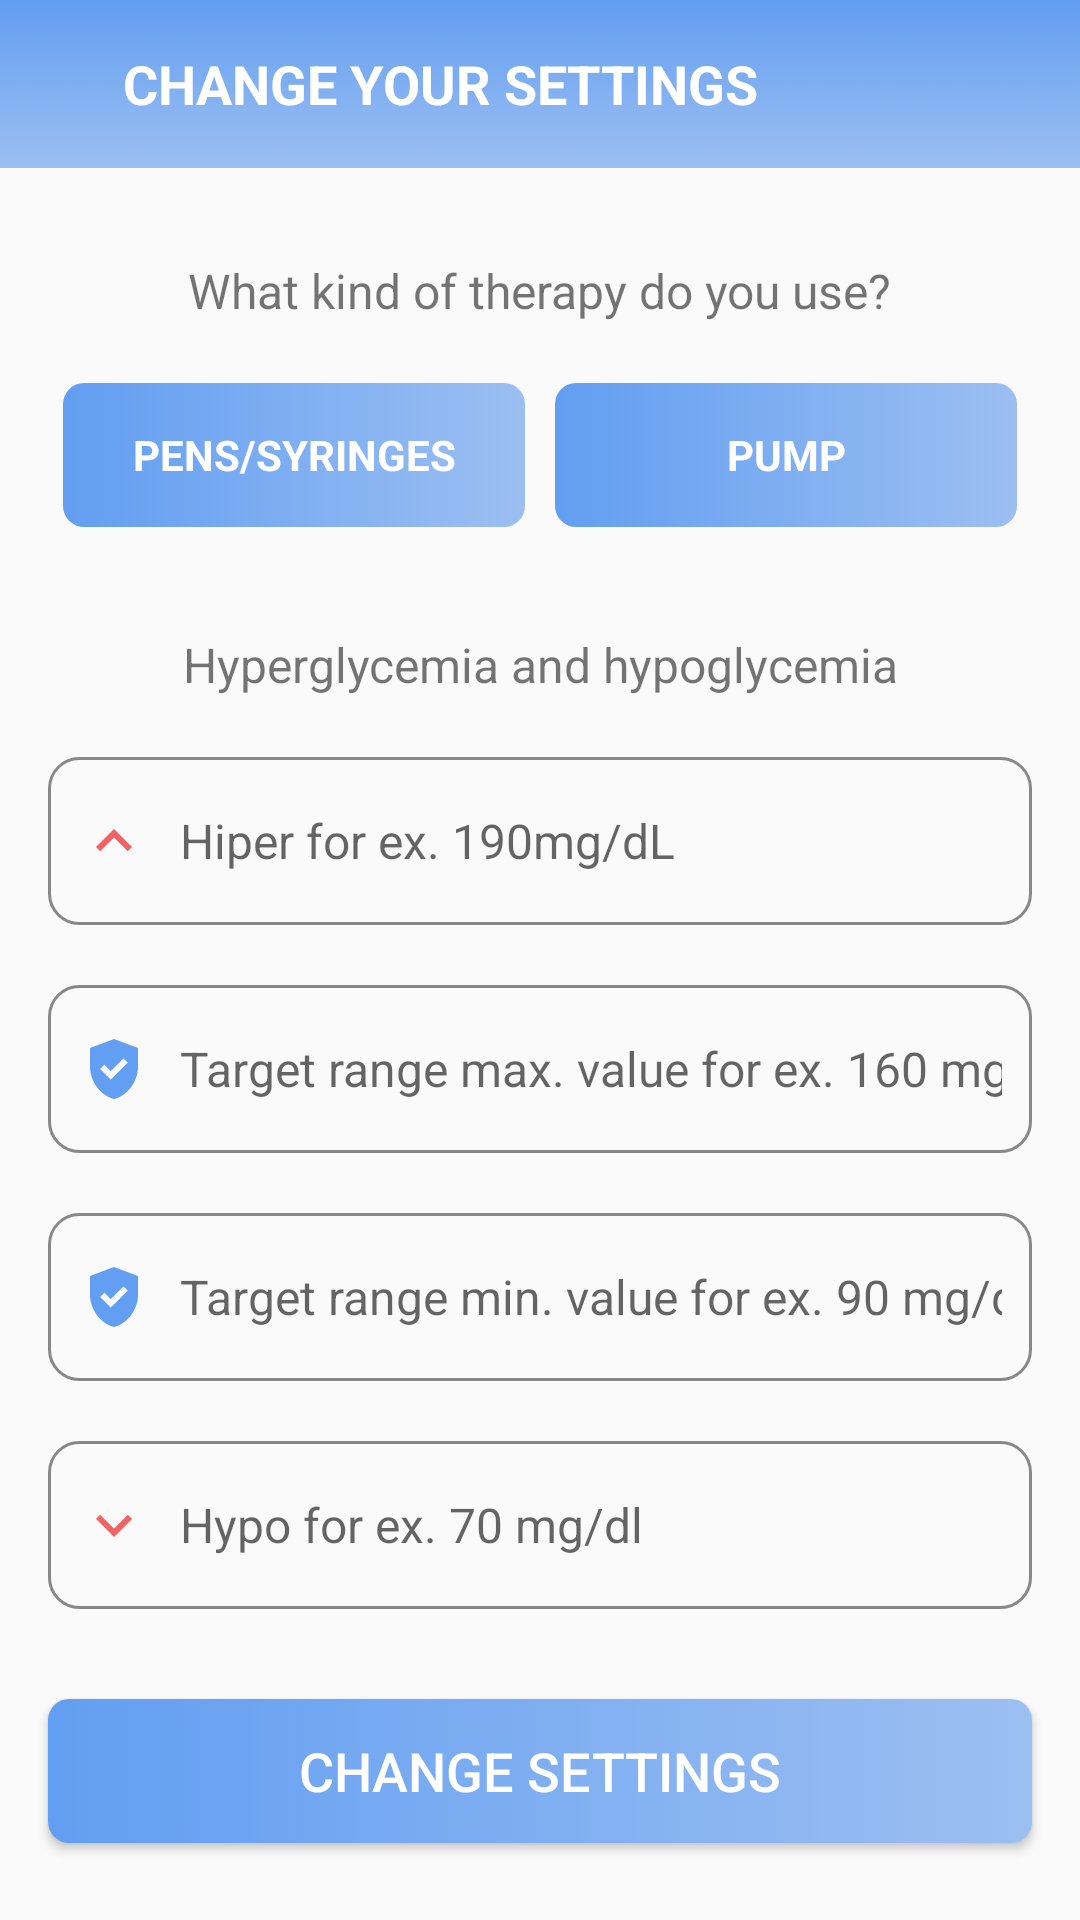

Produce the Android XML layout that renders to this screen, including the resource entries it uses.
<!-- AndroidManifest.xml: application theme Theme.Diabye -->
<!-- res/layout/fragment_change_settings.xml -->
<?xml version="1.0" encoding="utf-8"?>
<androidx.constraintlayout.widget.ConstraintLayout xmlns:android="http://schemas.android.com/apk/res/android"
    xmlns:app="http://schemas.android.com/apk/res-auto"
    xmlns:tools="http://schemas.android.com/tools"
    android:layout_width="match_parent"
    android:layout_height="match_parent"
    tools:context=".fragments.ChangeSettingsFragment">

    <androidx.appcompat.widget.Toolbar
        android:id="@+id/changeSettingsToolbar"
        android:layout_width="match_parent"
        android:layout_height="?attr/actionBarSize"
        android:background="@drawable/gradient"
        app:layout_constraintEnd_toEndOf="parent"
        app:layout_constraintStart_toStartOf="parent"
        app:layout_constraintTop_toTopOf="parent"
        app:navigationIcon="@drawable/ic_baseline_arrow_back_white_24">

        <TextView
            android:layout_width="match_parent"
            android:layout_height="match_parent"
            android:gravity="center_vertical"
            android:paddingStart="25dp"
            android:paddingEnd="0dp"
            android:text="@string/change_your_settings"
            android:textColor="@color/white"
            android:textSize="@dimen/title_textSize"
            android:textStyle="bold"
            tools:ignore="TextContrastCheck"
            tools:layout_editor_absoluteX="16dp" />
    </androidx.appcompat.widget.Toolbar>


    <ScrollView
        android:layout_width="match_parent"
        android:layout_height="0dp"
        app:layout_constraintBottom_toBottomOf="parent"
        app:layout_constraintEnd_toEndOf="parent"
        app:layout_constraintStart_toStartOf="parent"
        app:layout_constraintTop_toBottomOf="@+id/changeSettingsToolbar">

        <androidx.constraintlayout.widget.ConstraintLayout
            android:layout_width="match_parent"
            android:layout_height="wrap_content"
            android:clipToPadding="false">

            <TextView
                android:id="@+id/therapy_question_change_text"
                android:layout_width="wrap_content"
                android:layout_height="wrap_content"
                android:layout_marginTop="30dp"
                android:text="@string/therapy_type_text"
                android:textSize="@dimen/et_textSize"
                app:layout_constraintEnd_toEndOf="parent"
                app:layout_constraintStart_toStartOf="parent"
                app:layout_constraintTop_toTopOf="parent" />

            <RadioGroup
                android:id="@+id/therapy_type_change_group"
                android:layout_width="match_parent"
                android:layout_height="48dp"
                android:layout_marginStart="16dp"
                android:layout_marginTop="20dp"
                android:layout_marginEnd="16dp"
                android:orientation="horizontal"
                app:layout_constraintEnd_toEndOf="parent"
                app:layout_constraintStart_toStartOf="parent"
                app:layout_constraintTop_toBottomOf="@id/therapy_question_change_text">

                <RadioButton
                    android:id="@+id/pens_change_button"
                    android:layout_width="0dp"
                    android:layout_height="match_parent"
                    android:layout_marginStart="5dp"
                    android:layout_marginEnd="5dp"
                    android:layout_weight="1"
                    android:background="@drawable/radiobutton_background"
                    android:button="@null"
                    android:gravity="center"
                    android:text="@string/pens_syringes_text"
                    android:textColor="@color/white"
                    android:textStyle="bold"
                    tools:ignore="TextContrastCheck" />

                <RadioButton
                    android:id="@+id/pump_change_button"
                    android:layout_width="0dp"
                    android:layout_height="match_parent"
                    android:layout_marginStart="5dp"
                    android:layout_marginEnd="5dp"
                    android:layout_weight="1"
                    android:background="@drawable/radiobutton_background"
                    android:button="@null"
                    android:gravity="center"
                    android:padding="5dp"
                    android:text="@string/pump_text"
                    android:textColor="@color/white"
                    android:textStyle="bold"
                    tools:ignore="TextContrastCheck" />
            </RadioGroup>

            <TextView
                android:id="@+id/hiper_hypo_change_text_info"
                android:layout_width="match_parent"
                android:layout_height="wrap_content"
                android:layout_marginTop="35dp"
                android:gravity="center"
                android:text="@string/hyperglycemia_and_hypoglycemia_text"
                android:textSize="@dimen/et_textSize"
                app:layout_constraintEnd_toEndOf="parent"
                app:layout_constraintStart_toStartOf="parent"
                app:layout_constraintTop_toBottomOf="@id/therapy_type_change_group" />

            <EditText
                android:id="@+id/hyper_change_editText"
                android:layout_width="match_parent"
                android:layout_height="wrap_content"
                android:layout_marginStart="16dp"
                android:layout_marginTop="20dp"
                android:layout_marginEnd="16dp"
                android:background="@drawable/custom_input"
                android:drawableStart="@drawable/ic_baseline_keyboard_arrow_up_24"
                android:drawablePadding="10dp"
                android:hint="@string/hiper_et_hint"
                android:inputType="number"
                android:padding="@dimen/et_padding"
                android:paddingStart="10dp"
                android:paddingEnd="10dp"
                android:textSize="@dimen/et_textSize"
                app:layout_constraintEnd_toEndOf="parent"
                app:layout_constraintStart_toStartOf="parent"
                app:layout_constraintTop_toBottomOf="@id/hiper_hypo_change_text_info"
                tools:ignore="TextContrastCheck"
                android:importantForAutofill="no" />

            <EditText
                android:id="@+id/high_range_change_editText"
                android:layout_width="match_parent"
                android:layout_height="wrap_content"
                android:layout_marginStart="16dp"
                android:layout_marginTop="20dp"
                android:layout_marginEnd="16dp"
                android:background="@drawable/custom_input"
                android:drawableStart="@drawable/ic_baseline_gpp_good_24"
                android:drawablePadding="10dp"
                android:hint="@string/target_range_high_et_hint"
                android:inputType="number"
                android:padding="@dimen/et_padding"
                android:paddingStart="10dp"
                android:paddingEnd="10dp"
                android:textSize="@dimen/et_textSize"
                app:layout_constraintEnd_toEndOf="parent"
                app:layout_constraintStart_toStartOf="parent"
                app:layout_constraintTop_toBottomOf="@id/hyper_change_editText"
                tools:ignore="TextContrastCheck"
                android:importantForAutofill="no" />

            <EditText
                android:id="@+id/low_range_change_editText"
                android:layout_width="match_parent"
                android:layout_height="wrap_content"
                android:layout_marginStart="16dp"
                android:layout_marginTop="20dp"
                android:layout_marginEnd="16dp"
                android:background="@drawable/custom_input"
                android:drawableStart="@drawable/ic_baseline_gpp_good_24"
                android:drawablePadding="10dp"
                android:hint="@string/target_range_low_et_hint"
                android:inputType="number"
                android:padding="@dimen/et_padding"
                android:paddingStart="10dp"
                android:paddingEnd="10dp"
                android:textSize="@dimen/et_textSize"
                app:layout_constraintEnd_toEndOf="parent"
                app:layout_constraintStart_toStartOf="parent"
                app:layout_constraintTop_toBottomOf="@id/high_range_change_editText"
                tools:ignore="TextContrastCheck"
                android:importantForAutofill="no" />

            <EditText
                android:id="@+id/hypo_change_editText"
                android:layout_width="match_parent"
                android:layout_height="wrap_content"
                android:layout_marginStart="16dp"
                android:layout_marginTop="20dp"
                android:layout_marginEnd="16dp"
                android:background="@drawable/custom_input"
                android:drawableStart="@drawable/ic_baseline_keyboard_arrow_down_24"
                android:drawablePadding="10dp"
                android:hint="@string/hypo_et_hint"
                android:inputType="number"
                android:padding="@dimen/et_padding"
                android:paddingStart="10dp"
                android:paddingEnd="10dp"
                android:textSize="@dimen/et_textSize"
                app:layout_constraintEnd_toEndOf="parent"
                app:layout_constraintStart_toStartOf="parent"
                app:layout_constraintTop_toBottomOf="@id/low_range_change_editText"
                tools:ignore="TextContrastCheck"
                android:importantForAutofill="no" />


            <androidx.appcompat.widget.AppCompatButton
                android:id="@+id/changeUserSettingsButton"
                android:layout_width="match_parent"
                android:layout_height="wrap_content"
                android:layout_gravity="center"
                android:layout_marginStart="16dp"
                android:layout_marginTop="30dp"
                android:layout_marginEnd="16dp"
                android:layout_marginBottom="16dp"
                android:background="@drawable/button_background"
                android:gravity="center"
                android:paddingTop="@dimen/btn_padding"
                android:paddingBottom="@dimen/btn_padding"
                android:text="@string/change_settings"
                android:textColor="@android:color/white"
                android:textSize="@dimen/btn_textSize"
                app:layout_constraintBottom_toBottomOf="parent"
                app:layout_constraintEnd_toEndOf="parent"
                app:layout_constraintStart_toStartOf="parent"
                app:layout_constraintTop_toBottomOf="@id/hypo_change_editText"
                tools:ignore="TextContrastCheck" />
        </androidx.constraintlayout.widget.ConstraintLayout>

    </ScrollView>


</androidx.constraintlayout.widget.ConstraintLayout>
<!-- resources referenced by this layout -->
<resources>
  <color name="white">#FFFFFFFF</color>
  <dimen name="btn_padding">8dp</dimen>
  <dimen name="btn_textSize">18sp</dimen>
  <dimen name="et_padding">16dp</dimen>
  <dimen name="et_textSize">16sp</dimen>
  <dimen name="title_textSize">18sp</dimen>
  <!-- drawable custom_input (drawable) -->
  <?xml version="1.0" encoding="utf-8"?>
  <selector xmlns:android="http://schemas.android.com/apk/res/android">
  
      <item android:state_enabled="true" android:state_focused="true" >
          <shape android:shape="rectangle">
              <corners android:radius="10dp"/>
              <stroke android:color="@color/main_blue" android:width="1dp"/>
          </shape>
      </item>
  
      <item android:state_enabled="true" >
          <shape android:shape="rectangle">
              <corners android:radius="10dp"/>
              <stroke android:color="@color/dark_gray" android:width="1dp"/>
          </shape>
  
      </item>
  </selector>
  <!-- drawable ic_baseline_gpp_good_24 (drawable) -->
  <vector android:height="24dp" android:tint="#629EF1"
      android:viewportHeight="24" android:viewportWidth="24"
      android:width="24dp" xmlns:android="http://schemas.android.com/apk/res/android">
      <path android:fillColor="@android:color/white" android:pathData="M12,2L4,5v6.09c0,5.05 3.41,9.76 8,10.91c4.59,-1.15 8,-5.86 8,-10.91V5L12,2zM10.94,15.54L7.4,12l1.41,-1.41l2.12,2.12l4.24,-4.24l1.41,1.41L10.94,15.54z"/>
  </vector>
  <!-- drawable ic_baseline_keyboard_arrow_down_24 (drawable) -->
  <vector android:height="24dp" android:tint="#F16262"
      android:viewportHeight="24" android:viewportWidth="24"
      android:width="24dp" xmlns:android="http://schemas.android.com/apk/res/android">
      <path android:fillColor="@android:color/white" android:pathData="M7.41,8.59L12,13.17l4.59,-4.58L18,10l-6,6 -6,-6 1.41,-1.41z"/>
  </vector>
  <!-- drawable ic_baseline_keyboard_arrow_up_24 (drawable) -->
  <vector android:height="24dp" android:tint="#F16262"
      android:viewportHeight="24" android:viewportWidth="24"
      android:width="24dp" xmlns:android="http://schemas.android.com/apk/res/android">
      <path android:fillColor="@android:color/white" android:pathData="M7.41,15.41L12,10.83l4.59,4.58L18,14l-6,-6 -6,6z"/>
  </vector>
  <string name="change_settings">Change settings</string>
  <string name="change_your_settings">CHANGE YOUR SETTINGS</string>
  <string name="hiper_et_hint">Hiper for ex. 190mg/dL</string>
  <string name="hyperglycemia_and_hypoglycemia_text">Hyperglycemia and hypoglycemia</string>
  <string name="hypo_et_hint">Hypo for ex. 70 mg/dl</string>
  <string name="pens_syringes_text">PENS/SYRINGES</string>
  <string name="pump_text">PUMP</string>
  <string name="target_range_high_et_hint">Target range max. value for ex. 160 mg/dl</string>
  <string name="target_range_low_et_hint">Target range min. value for ex. 90 mg/dL</string>
  <string name="therapy_type_text">What kind of therapy do you use?</string>
  <style name="Theme.Diabye" parent="Theme.MaterialComponents.Light.DarkActionBar.Bridge">
          
          <item name="colorPrimary">@color/main_blue</item>
          <item name="colorPrimaryVariant">@color/main_blue</item>
          <item name="colorOnPrimary">@color/white</item>
          
          <item name="colorSecondary">@color/main_blue</item>
          <item name="colorSecondaryVariant">@color/main_blue</item>
          <item name="colorOnSecondary">@color/black</item>
          
          <item name="android:statusBarColor" tools:targetApi="l">?attr/colorPrimaryVariant</item>
          
      </style>
  <color name="darker_blue">#3C87EF</color>
  <color name="very_dark_blue">#19509E</color>
  <dimen name="corner_button_radius">7sp</dimen>
  <color name="lighter_blue">#9CBFF1</color>
  <color name="main_blue">#629EF1</color>
  <color name="dark_gray">#87888A</color>
  <color name="black">#FF000000</color>
</resources>
